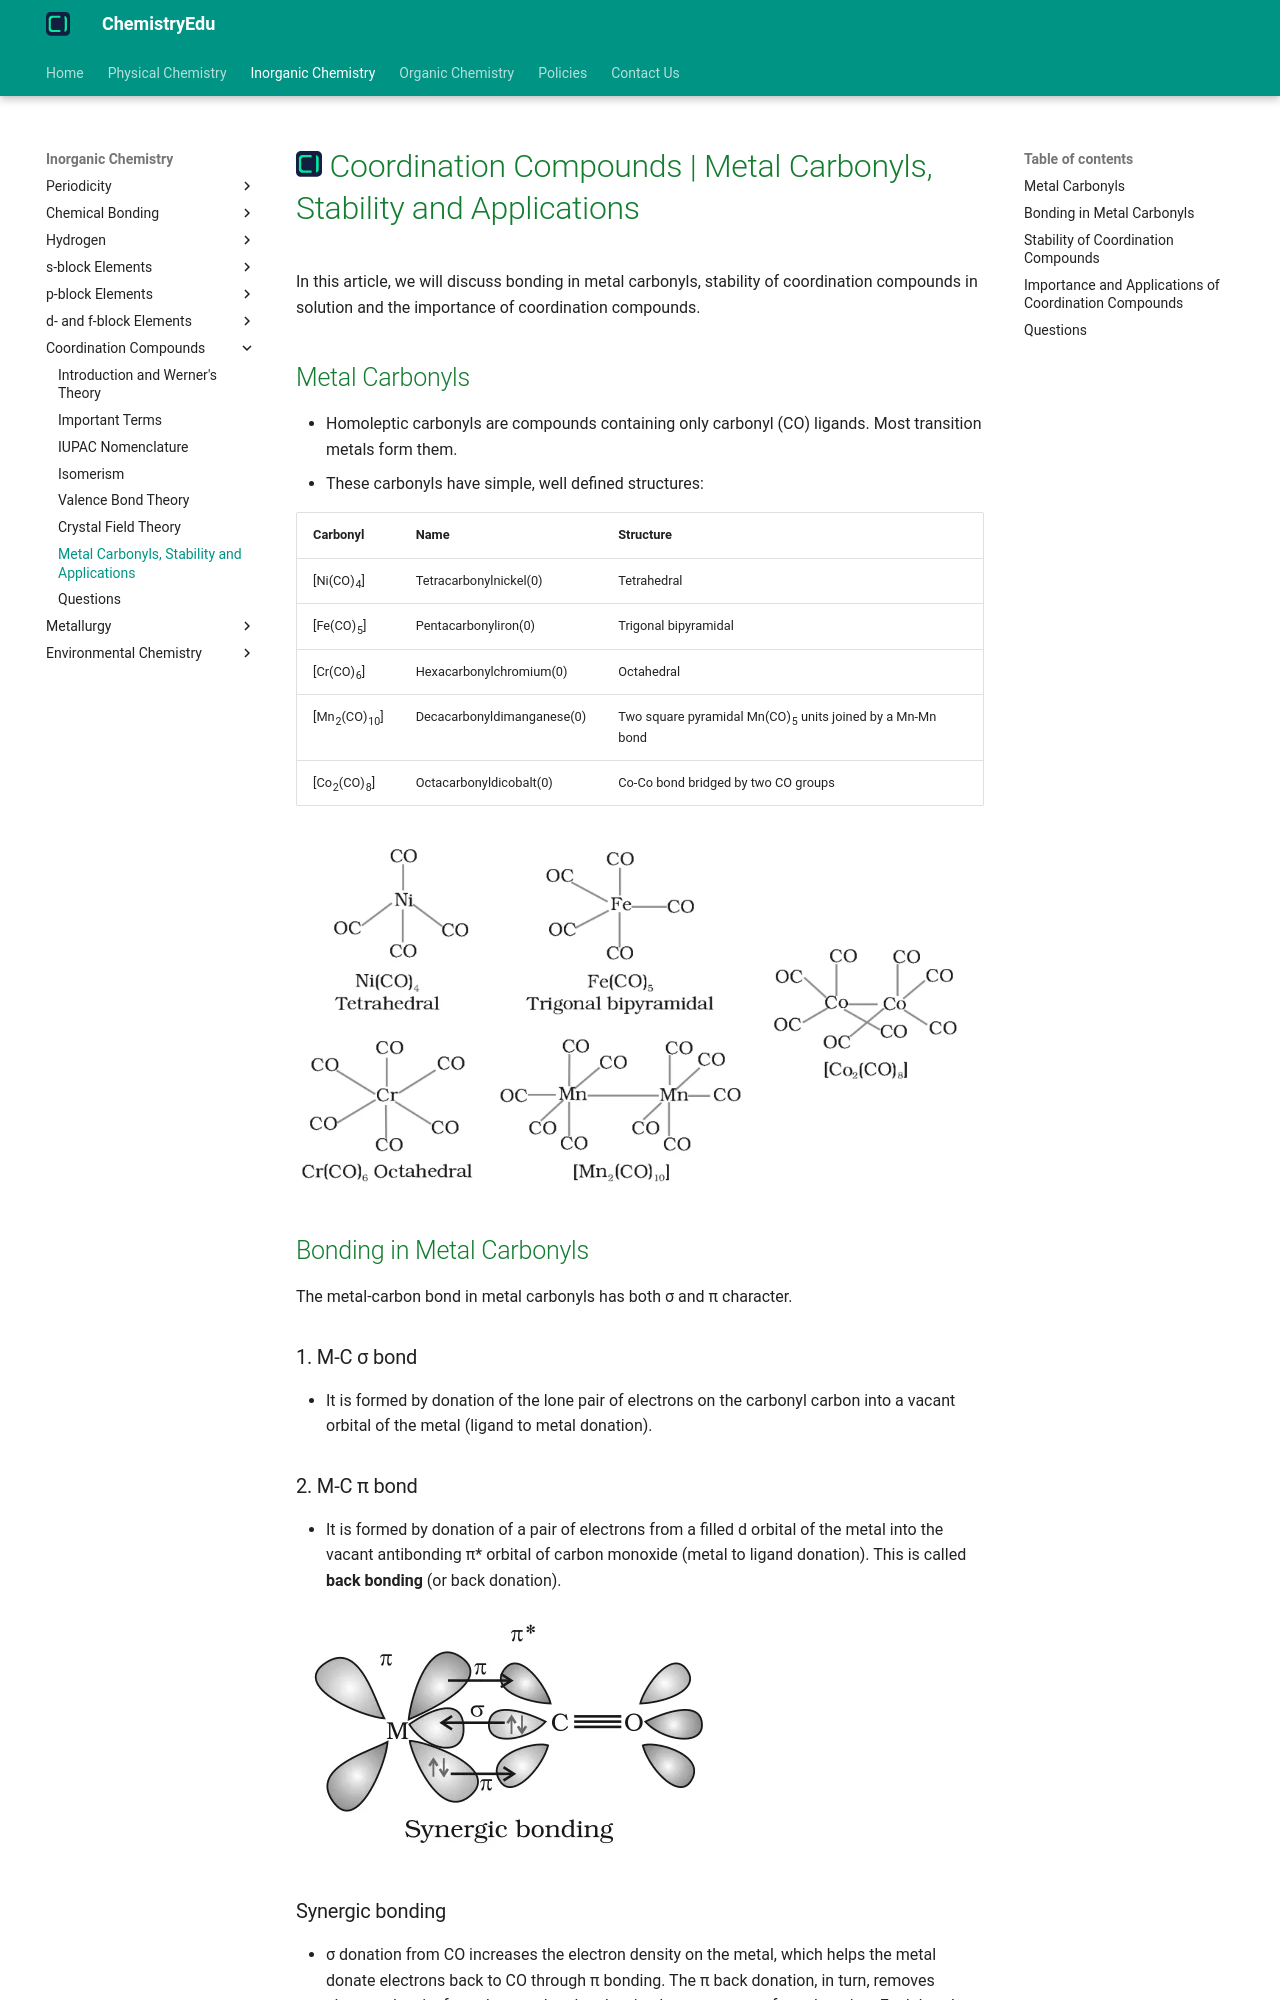

repository: KingChampion36/chemistryedu · page: inorganic-chemistry/coordination-compounds/metal-carbonyls-stability-and-applications/index.html · generator: mkdocs

---
title: Coordination Compounds | Metal Carbonyls, Stability and Applications
description: Homoleptic carbonyls are compounds containing only carbonyl ligands. In this article, we will discuss bonding in metal carbonyls, stability of coordination compounds and their applications.
---

# [![ChemistryEdu Logo](../../images/favicon.svg){ align=left, width=3.8% }](../../index.md)  Coordination Compounds | Metal Carbonyls, Stability and Applications

In this article, we will discuss bonding in metal carbonyls, stability of coordination compounds in solution and the importance of coordination compounds.

## Metal Carbonyls

* Homoleptic carbonyls are compounds containing only carbonyl (CO) ligands. Most transition metals form them.
* These carbonyls have simple, well defined structures:

Carbonyl | Name | Structure
---------|------|----------
[Ni(CO)<sub>4</sub>] | Tetracarbonylnickel(0) | Tetrahedral
[Fe(CO)<sub>5</sub>] | Pentacarbonyliron(0) | Trigonal bipyramidal
[Cr(CO)<sub>6</sub>] | Hexacarbonylchromium(0) | Octahedral
[Mn<sub>2</sub>(CO)<sub>10</sub>] | Decacarbonyldimanganese(0) | Two square pyramidal Mn(CO)<sub>5</sub> units joined by a Mn-Mn bond
[Co<sub>2</sub>(CO)<sub>8</sub>] | Octacarbonyldicobalt(0) | Co-Co bond bridged by two CO groups

![Structures of some homoleptic metal carbonyls](images/metal-carbonyl-structures.webp){loading=lazy}

## Bonding in Metal Carbonyls

The metal-carbon bond in metal carbonyls has both &sigma; and &pi; character.

### 1. M-C &sigma; bond

* It is formed by donation of the lone pair of electrons on the carbonyl carbon into a vacant orbital of the metal (ligand to metal donation).

### 2. M-C &pi; bond

* It is formed by donation of a pair of electrons from a filled d orbital of the metal into the vacant antibonding &pi;* orbital of carbon monoxide (metal to ligand donation). This is called **back bonding** (or back donation).

![Synergic bonding in a metal carbonyl](images/synergic-bonding.webp){loading=lazy}

### Synergic bonding

* &sigma; donation from CO increases the electron density on the metal, which helps the metal donate electrons back to CO through &pi; bonding. The &pi; back donation, in turn, removes electron density from the metal and makes it a better acceptor for &sigma; donation. Each bond strengthens the other.
* This mutual reinforcement is called the **synergic effect**. It strengthens the bond between CO and the metal and gives stability to metal carbonyls.

!!! note "Note"

    Since electrons enter the antibonding &pi;* orbital of CO during back bonding, the C-O bond order decreases slightly. So the C-O bond in a metal carbonyl is a little longer (weaker) than in free CO, while the M-C bond gets stronger.

## Stability of Coordination Compounds

* The stability of a complex in solution refers to the degree of association between the two species involved in the state of equilibrium.
* It is expressed quantitatively by the magnitude of the **stability (or formation) constant**. The larger the stability constant, the higher the proportion of the complex in solution.

!!! tip ""

    $$M + 4L &#8652; ML_4$$
